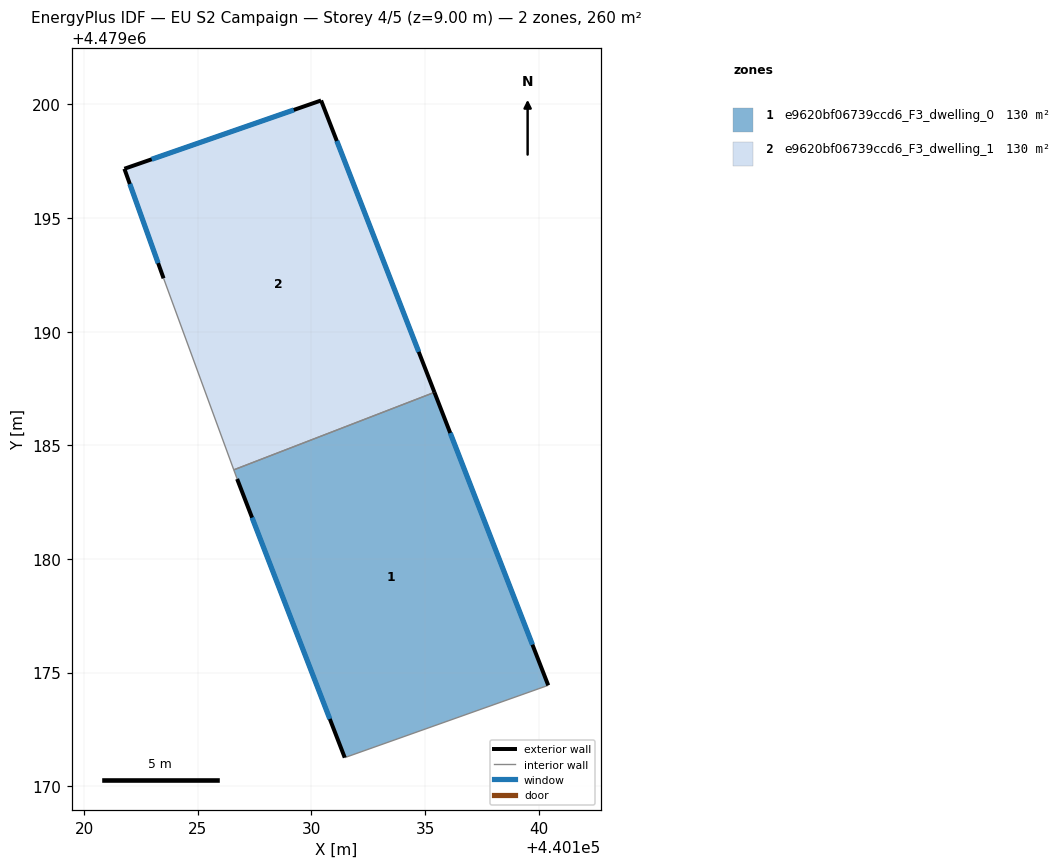
=== STOREY PLAN SPEC (per zone: floor XY polygon, exterior-wall plan segments, windows/doors) ===
zone 1: e9620bf06739ccd6_F3_dwelling_0  (129.9 m²)
  floor: (440135.41, 4479187.33) (440140.42, 4479174.44) (440131.47, 4479171.26) (440126.73, 4479183.52) (440126.59, 4479183.92)
  exterior wall: (440126.73, 4479183.52) – (440131.47, 4479171.26)  [13.1 m]
    window: (440127.39, 4479181.82) – (440130.81, 4479172.96)  [20.6 m²]
  exterior wall: (440140.42, 4479174.44) – (440135.41, 4479187.33)  [13.8 m]
    window: (440139.73, 4479176.23) – (440136.11, 4479185.54)  [21.7 m²]
  interior walls: 3
zone 2: e9620bf06739ccd6_F3_dwelling_1  (129.9 m²)
  floor: (440130.43, 4479200.17) (440135.41, 4479187.33) (440126.59, 4479183.92) (440123.50, 4479192.35) (440121.77, 4479197.17)
  exterior wall: (440135.41, 4479187.33) – (440130.43, 4479200.17)  [13.8 m]
    window: (440134.72, 4479189.11) – (440131.12, 4479198.39)  [21.6 m²]
  exterior wall: (440121.77, 4479197.17) – (440123.50, 4479192.35)  [5.1 m]
    window: (440122.01, 4479196.50) – (440123.26, 4479193.02)  [8.0 m²]
  exterior wall: (440130.43, 4479200.17) – (440121.77, 4479197.17)  [9.2 m]
    window: (440129.23, 4479199.76) – (440122.97, 4479197.59)  [14.3 m²]
  interior walls: 2

=== DERIVED (storey summary) ===
Building: EU S2 Campaign
Storey: 4 of 5  (floor level z = 9.00 m)
Storey gross floor area: 259.9 m²
Zones on this storey: 2
  - e9620bf06739ccd6_F3_dwelling_0: floor 129.9 m²; exterior wall 27.0 m (80.9 m²); 2 window(s) 42.2 m²; WWR 52.2%
  - e9620bf06739ccd6_F3_dwelling_1: floor 129.9 m²; exterior wall 28.1 m (84.2 m²); 3 window(s) 43.9 m²; WWR 52.2%
Zone adjacency (shared interzone walls):
  - e9620bf06739ccd6_F3_dwelling_0 ↔ e9620bf06739ccd6_F3_dwelling_1